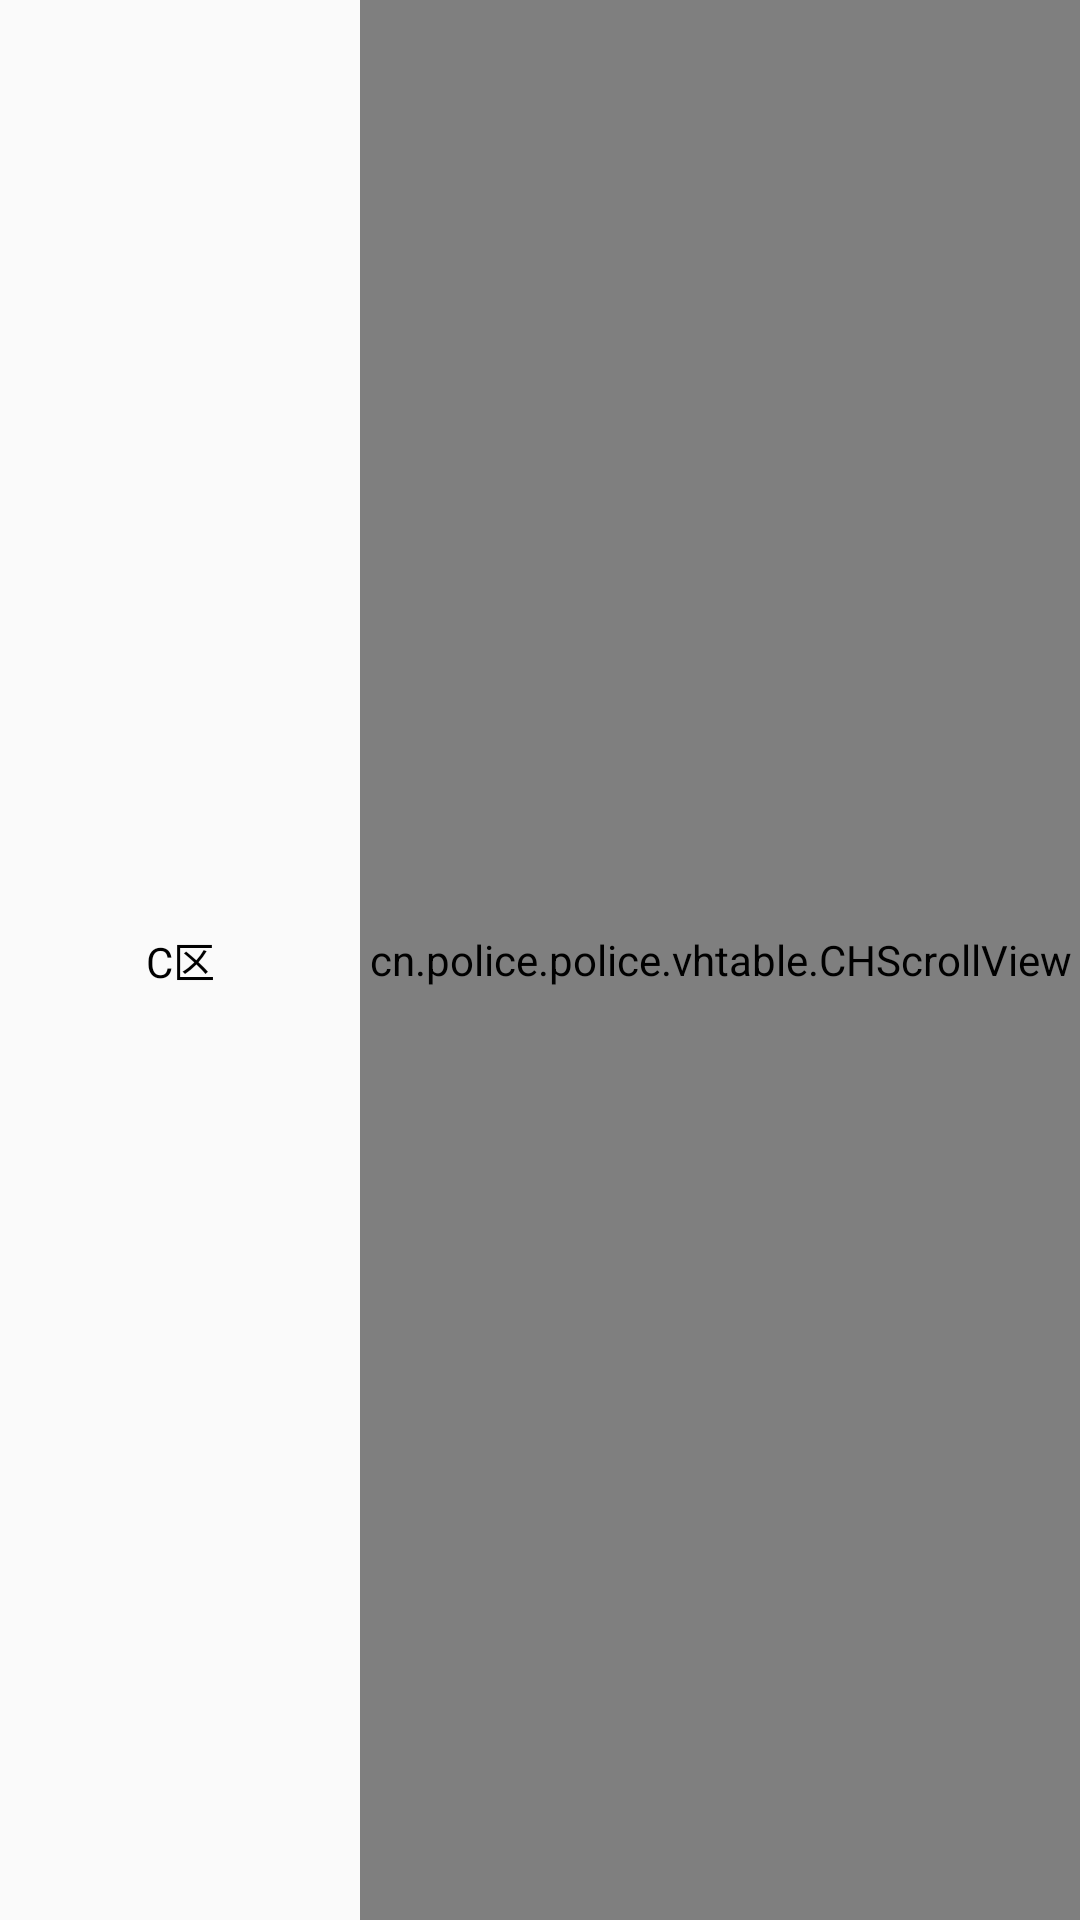

Android layout source for this screen:
<!-- AndroidManifest.xml: application theme AppTheme -->
<!-- res/layout/common_item_hlistview.xml -->
<?xml version="1.0" encoding="utf-8"?>
<LinearLayout
    xmlns:android="http://schemas.android.com/apk/res/android"
    android:id="@+id/row_hlistview"
    android:layout_width="fill_parent"
    android:layout_height="fill_parent"
    android:minHeight="50dip"
    android:orientation="horizontal"
    android:background="@drawable/linearlayout_green_round_selector" >

    <TextView
        android:id="@+id/item_titlev"
        android:layout_width="fill_parent"
        android:layout_height="fill_parent"
        android:layout_weight="2"
        android:gravity="center"
        android:text="C区"
        android:textColor="@color/black"/>

    <cn.police.police.vhtable.CHScrollView
        android:id="@+id/item_chscroll_scroll"
        android:layout_width="fill_parent"
        android:layout_height="fill_parent"
        android:scrollbars="none"
        android:layout_weight="1" >

        <LinearLayout
            android:layout_width="fill_parent"
            android:layout_height="fill_parent"
            android:orientation="horizontal">

            <TextView
                android:id="@+id/item_datav1"
                android:layout_width="100dip"
                android:layout_height="fill_parent"
                android:textColor="#011"
                android:gravity="center" />

            <TextView
                android:id="@+id/item_datav2"
                android:layout_width="100dip"
                android:layout_height="fill_parent"
                android:textColor="#191"
                android:gravity="center" />

            <TextView
                android:id="@+id/item_datav3"
                android:layout_width="100dip"
                android:layout_height="fill_parent"
                android:textColor="#101"
                android:gravity="center" />

            <TextView
                android:id="@+id/item_datav4"
                android:layout_width="100dip"
                android:layout_height="fill_parent"
                android:textColor="#111"
                android:gravity="center" />

            <TextView
                android:id="@+id/item_datav5"
                android:layout_width="100dip"
                android:layout_height="fill_parent"
                android:textColor="#071"
                android:gravity="center" />

            <TextView
                android:id="@+id/item_datav6"
                android:layout_width="100dip"
                android:textColor="#910"
                android:layout_height="fill_parent"
                android:gravity="center" />
            <TextView
                android:id="@+id/item_datav7"
                android:layout_width="100dip"
                android:textColor="#910"
                android:layout_height="fill_parent"
                android:gravity="center" />
            <TextView
                android:id="@+id/item_datav8"
                android:layout_width="100dip"
                android:textColor="#910"
                android:layout_height="fill_parent"
                android:gravity="center" />
            <TextView
                android:id="@+id/item_datav9"
                android:layout_width="100dip"
                android:textColor="#910"
                android:layout_height="fill_parent"
                android:gravity="center" />
        </LinearLayout>
    </cn.police.police.vhtable.CHScrollView>

</LinearLayout>
<!-- resources referenced by this layout -->
<resources>
  <color name="black">#ff000000</color>
  <style name="AppTheme" parent="Theme.AppCompat.Light.DarkActionBar">
          
          <item name="colorPrimary">@color/colorPrimary</item>
          <item name="colorPrimaryDark">@color/colorPrimaryDark</item>
          <item name="colorAccent">@color/colorAccent</item>
      </style>
  <color name="colorPrimary">#3F51B5</color>
  <color name="colorPrimaryDark">#303F9F</color>
  <color name="colorAccent">#FF4081</color>
</resources>
